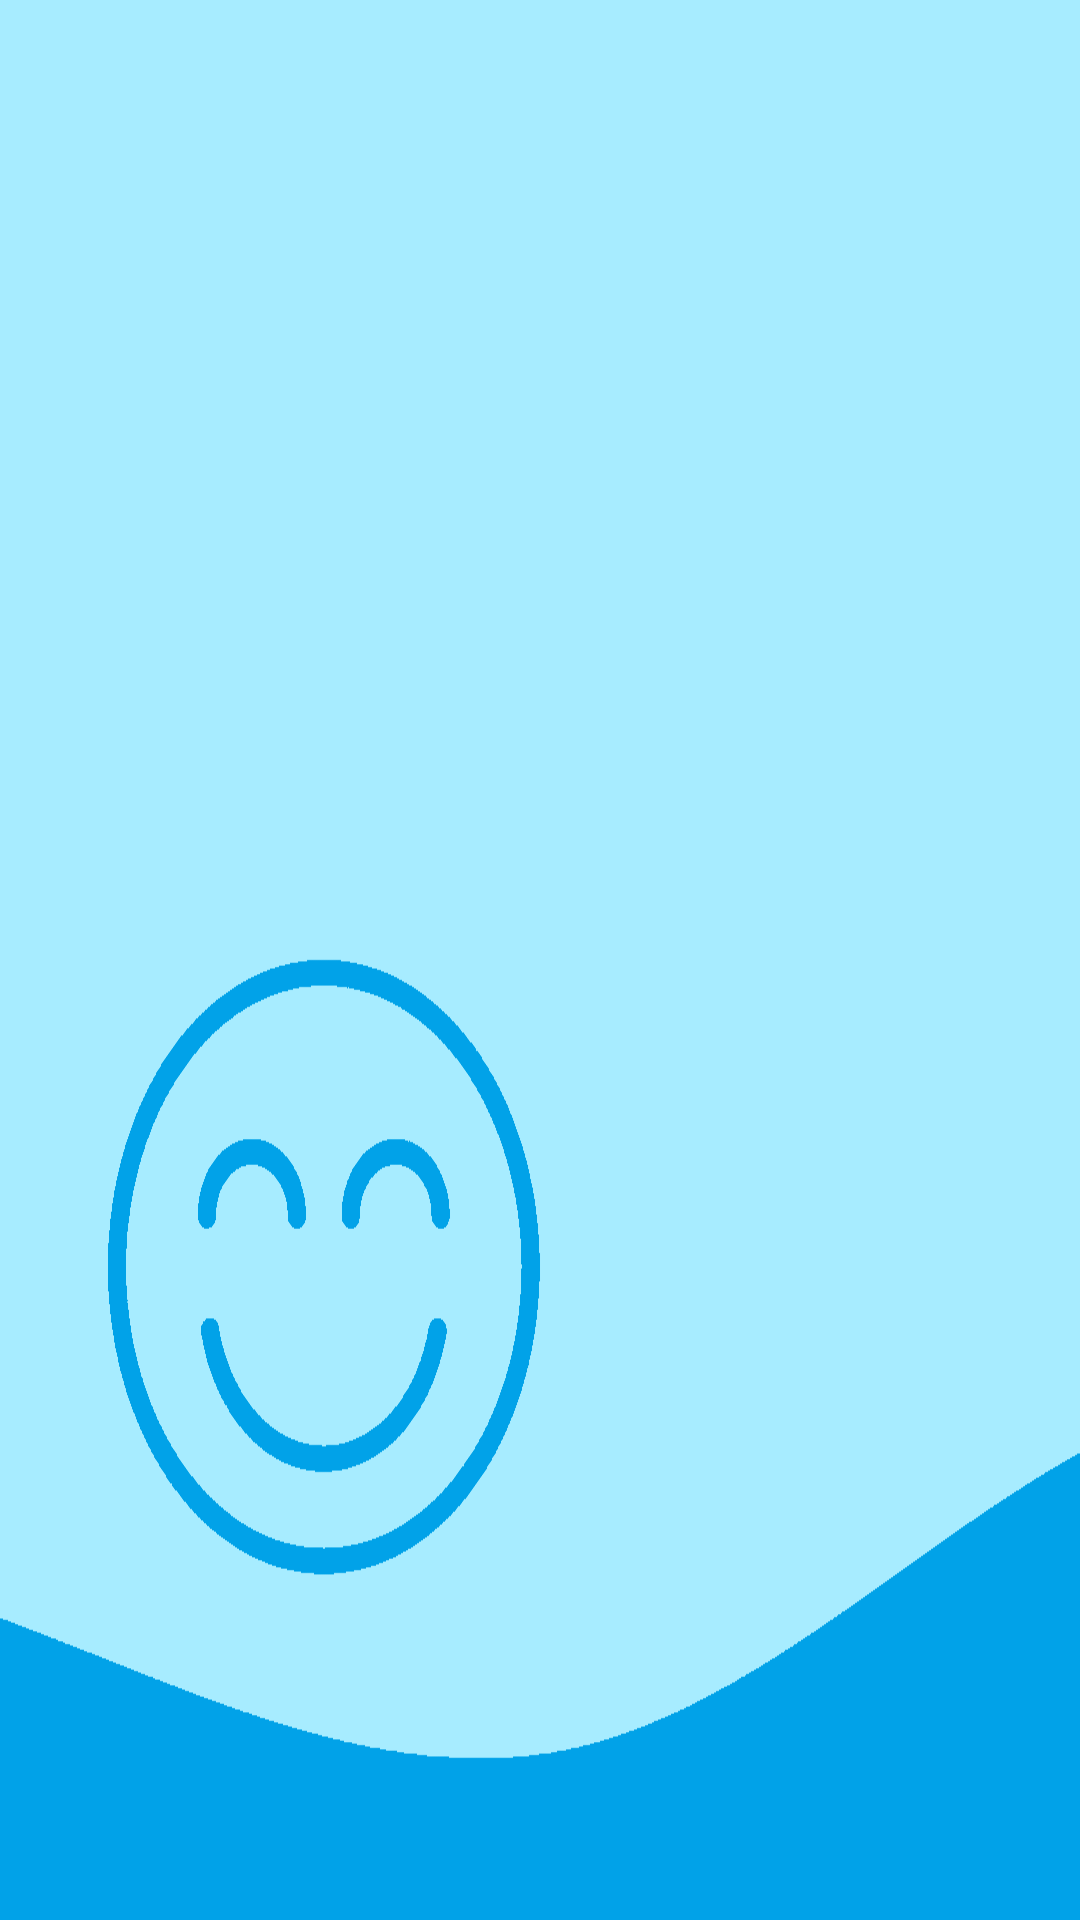

Write the Android layout XML for this screen, with the resource values it uses.
<!-- AndroidManifest.xml: application theme Theme.SoninhoTech -->
<!-- res/layout/selecionar_perfil_activity.xml -->
<LinearLayout
    xmlns:android="http://schemas.android.com/apk/res/android"
    android:layout_width="match_parent"
    android:layout_height="match_parent"
    android:orientation="vertical"
    android:background="@drawable/background_720"
    android:padding="16dp">

    <ScrollView
        android:layout_width="match_parent"
        android:layout_height="match_parent"
        android:fillViewport="true"
        android:gravity="center"
        android:contentDescription="@string/profiles">

        <LinearLayout
            android:id="@+id/LinearLayout2"
            android:layout_width="match_parent"
            android:layout_height="wrap_content"
            android:gravity="center"
            android:orientation="horizontal">

            <ImageButton
                android:id="@+id/adicionarPerfil"
                android:layout_width="12dp"
                android:layout_height="120dp"
                android:layout_margin="16dp"
                android:layout_weight="1"
                android:scaleType="fitCenter"
                android:background="@android:color/transparent"
                android:src="@drawable/adicionar"/>
        </LinearLayout>

    </ScrollView>
</LinearLayout>
<!-- resources referenced by this layout -->
<resources>
  <!-- drawable background_720: png bitmap (drawable, 14442 bytes) -->
  <string name="profiles">Perfils</string>
  <style name="Theme.SoninhoTech" parent="Base.Theme.SoninhoTech" />
  <style name="Base.Theme.SoninhoTech" parent="Theme.Material3.DayNight.NoActionBar">
          
          
      </style>
</resources>
